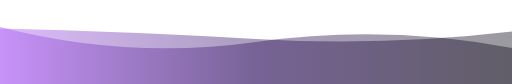
t = 0.00 s
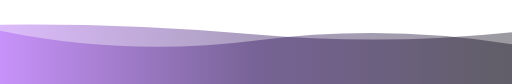
t = 1.67 s
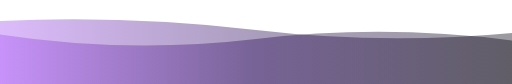
t = 3.33 s
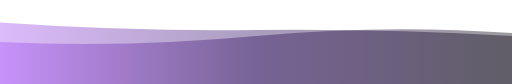
t = 6.66 s
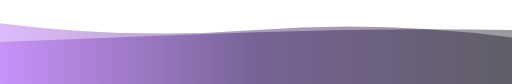
t = 8.33 s
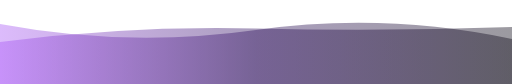
t = 10.00 s

The animated SVG that drew these frames (rendered in a browser with its animation timeline set to each time). Animation: 2 SMIL elements (animate=2), 1 CSS @keyframes rule; frames cover the first 10.00 s, repeats indefinitely.


      <svg
        width="854"
        height="140"
        xmlns="http://www.w3.org/2000/svg"
        xmlns:xlink="http://www.w3.org/1999/xlink"
        style="z-index:1;position:relative"
        viewBox="0 0 854 140"
      >
        <style>
      .text {   font-size: 70px;   font-weight: 700;   font-family: -apple-system,BlinkMacSystemFont,Segoe UI,Helvetica,Arial,sans-serif,Apple Color Emoji,Segoe UI Emoji;  } .desc {   font-size: 20px;   font-weight: 500;   font-family: -apple-system,BlinkMacSystemFont,Segoe UI,Helvetica,Arial,sans-serif,Apple Color Emoji,Segoe UI Emoji;  } path {   transform: rotate(180deg);   transform-origin: 50% 50%;  } 
      .text, .desc {   animation: fadeIn 1.2s ease-in-out forwards;  } @keyframes fadeIn {   from {     opacity: 0;   }   to {     opacity: 1;   }  } 
    </style>
        <defs>
              <linearGradient id="linear" x1="0%" y1="0%" x2="100%" y2="0%">
                <stop offset="0%" stop-color="#070312"/><stop offset="50%" stop-color="#2A0B5A"/><stop offset="100%" stop-color="#A855F7"/>
              </linearGradient>
            </defs>
        
      <g transform="translate(427, 70) scale(1, 1) translate(-427, -70)">
        <path d="" fill="url(#linear)" opacity="0.4" >
          <animate
              attributeName="d"
              dur="20s"
              repeatCount="indefinite"
              keyTimes="0;0.333;0.667;1"
              calcmod="spline"
              keySplines="0.2 0 0.2 1;0.2 0 0.2 1;0.2 0 0.2 1"
              begin="0s"
              values="M0 0L 0 60Q 213.5 100 427 70T 854 95L 854 0 Z;M0 0L 0 85Q 213.5 100 427 80T 854 70L 854 0 Z;M0 0L 0 105Q 213.5 75 427 105T 854 70L 854 0 Z;M0 0L 0 60Q 213.5 100 427 70T 854 95L 854 0 Z">
          </animate>
        </path>
        <path d="" fill="url(#linear)" opacity="0.4" >
          <animate
            attributeName="d"
            dur="20s"
            repeatCount="indefinite"
            keyTimes="0;0.333;0.667;1"
            calcmod="spline"
            keySplines="0.2 0 0.2 1;0.2 0 0.2 1;0.2 0 0.2 1"
            begin="-10s"
            values="M0 0L 0 75Q 213.5 120 427 90T 854 100L 854 0 Z;M0 0L 0 90Q 213.5 60 427 60T 854 80L 854 0 Z;M0 0L 0 85Q 213.5 65 427 90T 854 105L 854 0 Z;M0 0L 0 75Q 213.5 120 427 90T 854 100L 854 0 Z">
          </animate>
        </path>
      </g>
         
        
      </svg>
    
